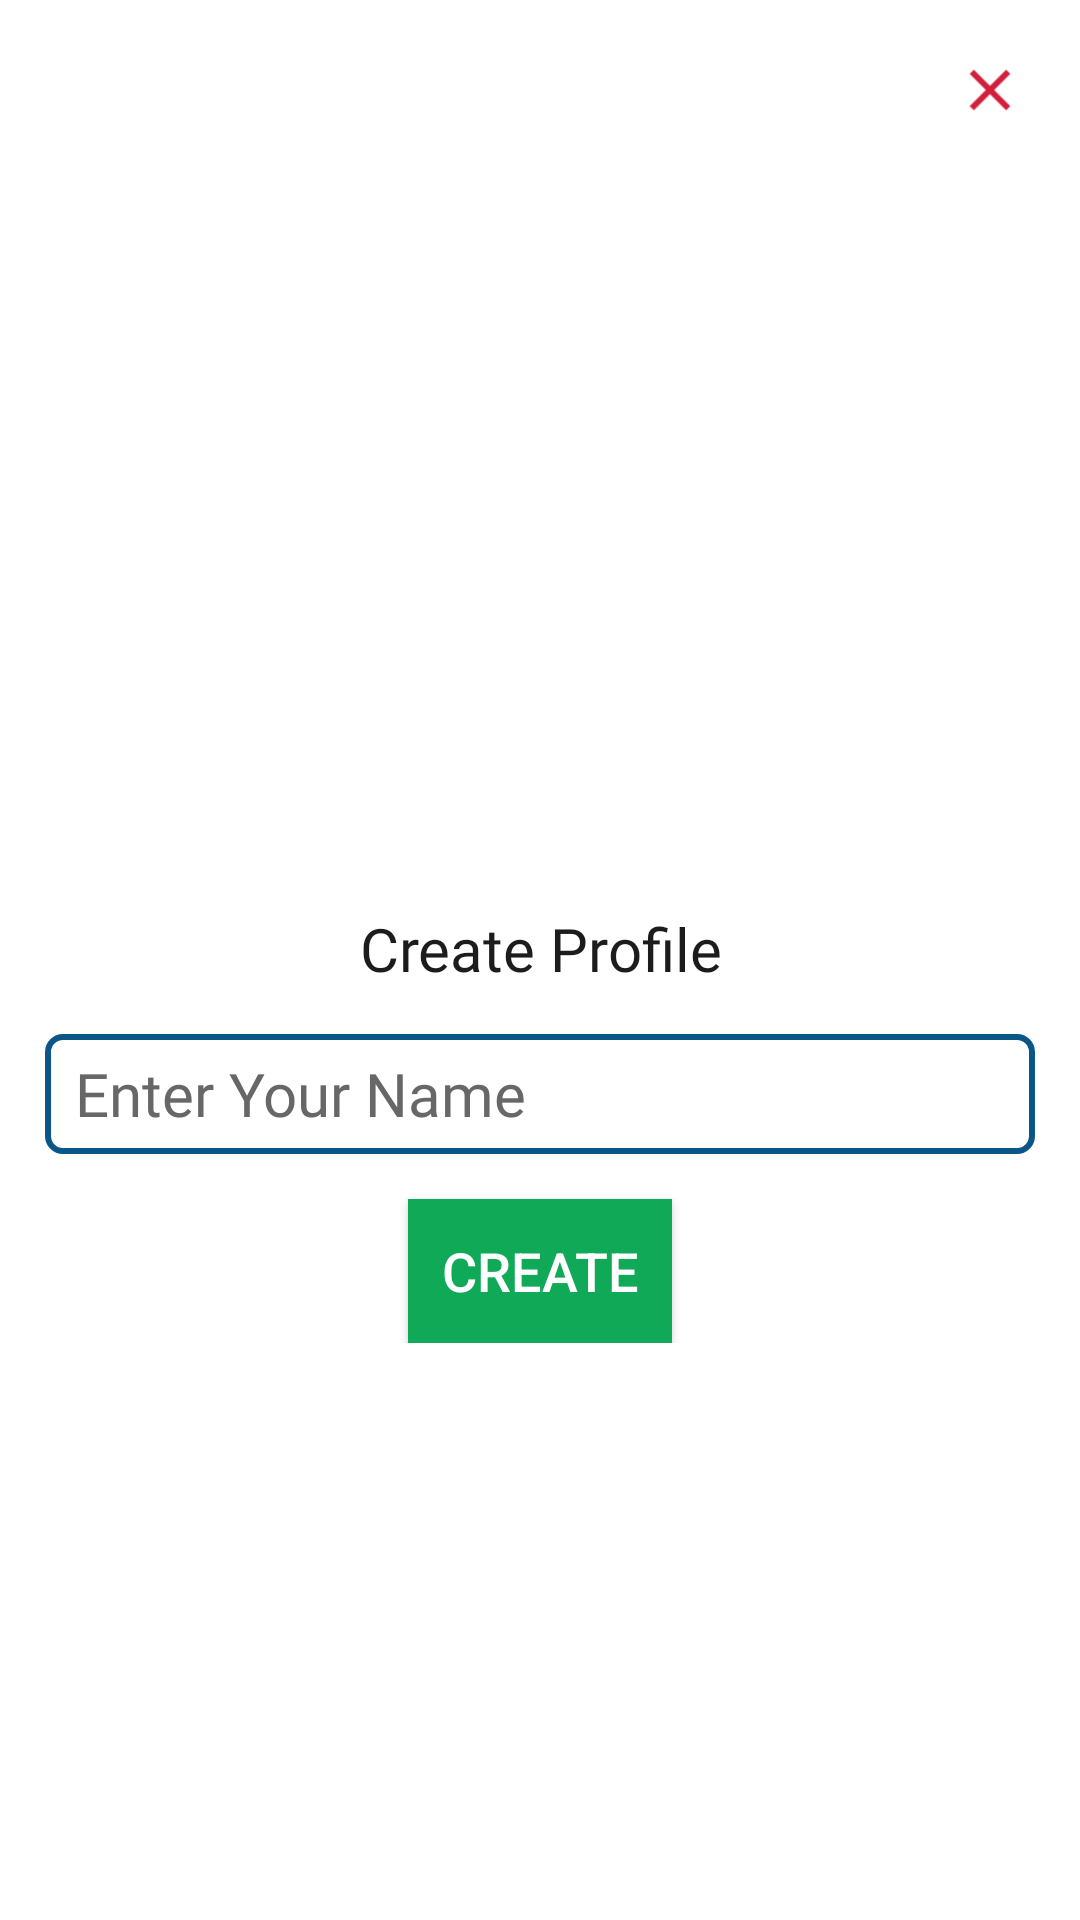

Layout XML and referenced resources for this Android screen:
<!-- AndroidManifest.xml: application theme Theme.PeerLocator -->
<!-- res/layout/create_profile_layout.xml -->
<?xml version="1.0" encoding="utf-8"?>
<androidx.constraintlayout.widget.ConstraintLayout xmlns:android="http://schemas.android.com/apk/res/android"
    android:layout_width="match_parent"
    android:layout_height="match_parent"
    android:background="@color/white"
    xmlns:app="http://schemas.android.com/apk/res-auto">

    <ImageView
        android:id="@+id/close_button"
        android:layout_width="40dp"
        android:layout_height="40dp"
        android:layout_marginTop="10dp"
        android:layout_marginEnd="10dp"
        android:src="@drawable/ic_close_foreground"
        app:layout_constraintEnd_toEndOf="parent"
        app:layout_constraintTop_toTopOf="parent"
        app:tint="@color/crimson" />

    <ImageView
        android:id="@+id/imageView3"
        android:layout_width="100dp"
        android:layout_height="100dp"
        android:src="@drawable/ic_logo"
        android:layout_marginTop="15dp"
        app:layout_constraintEnd_toEndOf="parent"
        app:layout_constraintHorizontal_bias="0.5"
        app:layout_constraintStart_toStartOf="parent"
        app:layout_constraintTop_toTopOf="parent" />

    <LinearLayout
        android:id="@+id/container"
        android:layout_width="match_parent"
        android:layout_height="wrap_content"
        android:layout_marginStart="15dp"
        android:layout_marginTop="15dp"
        android:layout_marginEnd="15dp"
        android:layout_marginBottom="20dp"
        android:gravity="center_horizontal"
        android:orientation="vertical"
        app:layout_constraintBottom_toBottomOf="parent"
        app:layout_constraintEnd_toEndOf="parent"
        app:layout_constraintHorizontal_bias="0.5"
        app:layout_constraintStart_toStartOf="parent"
        app:layout_constraintTop_toBottomOf="@+id/imageView3">

        <TextView
            android:layout_width="wrap_content"
            android:layout_height="wrap_content"
            android:layout_gravity="center_horizontal"
            android:layout_marginBottom="15dp"
            android:fontFamily="@font/fjord_one"
            android:text="@string/create_profile"
            android:textAlignment="center"
            android:textColor="@color/dark_grey"
            android:textSize="20sp" />

        <EditText
            android:id="@+id/editTextName"
            android:layout_width="match_parent"
            android:layout_height="40dp"
            android:background="@drawable/field_border"
            android:ems="10"
            android:fontFamily="@font/kreon"
            android:hint="@string/enter_your_name"
            android:inputType="textPersonName"
            android:paddingStart="10dp"
            android:paddingEnd="2dp"
            android:textColor="@color/secondary_color"
            android:textSize="20sp" />

        <Button
            android:id="@+id/create_profile_btn"
            android:layout_width="wrap_content"
            android:layout_height="wrap_content"
            android:layout_marginTop="15dp"
            android:background="@color/sea_green"
            android:text="@string/create"
            android:textColor="#FFFFFF"
            android:textSize="18sp" />
    </LinearLayout>

</androidx.constraintlayout.widget.ConstraintLayout>
<!-- resources referenced by this layout -->
<resources>
  <color name="crimson">#D21F3C</color>
  <color name="dark_grey">#1C1C1C</color>
  <color name="sea_green">#0fa958</color>
  <color name="secondary_color">#043e65</color>
  <color name="white">#FFFFFFFF</color>
  <!-- drawable field_border (drawable) -->
  <?xml version="1.0" encoding="utf-8"?>
  <shape xmlns:android="http://schemas.android.com/apk/res/android"
      android:shape="rectangle">
      <stroke android:color="@color/primary_color"
          android:width="2dp"/>
      <corners android:radius="5dp"/>
  </shape>
  <!-- drawable ic_close_foreground (drawable) -->
  <vector xmlns:android="http://schemas.android.com/apk/res/android"
      android:width="108dp"
      android:height="108dp"
      android:viewportWidth="108"
      android:viewportHeight="108"
      android:tint="#FFFFFF">
    <group android:scaleX="2.61"
        android:scaleY="2.61"
        android:translateX="22.68"
        android:translateY="22.68">
      <path
          android:fillColor="@android:color/white"
          android:pathData="M19,6.41L17.59,5 12,10.59 6.41,5 5,6.41 10.59,12 5,17.59 6.41,19 12,13.41 17.59,19 19,17.59 13.41,12z"/>
    </group>
  </vector>
  <string name="create">Create</string>
  <string name="create_profile">Create Profile</string>
  <string name="enter_your_name">Enter Your Name</string>
  <style name="Theme.PeerLocator" parent="Theme.AppCompat.DayNight.NoActionBar">
          
          <item name="colorPrimary">@color/primary_color</item>
          <item name="colorPrimaryVariant">@color/primary_color</item>
          <item name="colorOnPrimary">@color/white</item>
          
          <item name="colorSecondary">@color/dark_sea_green</item>
          <item name="colorSecondaryVariant">@color/dark_sea_green</item>
          <item name="colorOnSecondary">@color/black</item>
          
          <item name="android:statusBarColor" tools:targetApi="l">?attr/colorPrimaryVariant</item>
          
  
          <item name="android:textColor">@color/dark_grey</item>
          <item name="android:textColorHint">@color/light_grey</item>
  
          <item name="text_color_dark">@color/dark_grey</item>
          <item name="text_color_fade">@color/light_grey</item>
          <item name="base_background">@color/white</item>
          <item name="text_color_green">@color/dark_sea_green</item>
      </style>
  <color name="primary_color">#0a5687</color>
  <color name="dark_sea_green">#037138</color>
  <color name="black">#FF000000</color>
  <color name="light_grey">#676767</color>
</resources>
